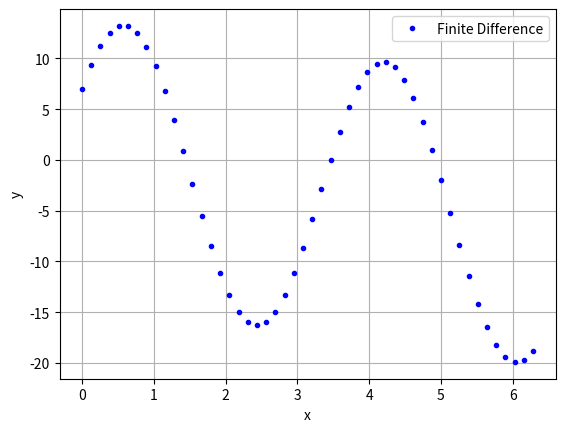

The matplotlib source for this figure:
#BVP Via Finite Difference.ipynb
import numpy as np
from scipy.sparse import diags
from scipy.sparse.linalg import spsolve
import matplotlib.pyplot as plt

def return_exact(x):
    y = 7 * np.cos(np.sqrt(3) * x) - 7 * np.cos(2 * np.pi * np.sqrt(3) ) / np.sin(2 * np.pi * np.sqrt(3) )* np.sin(np.sqrt(3)*x)
    
    return y

#  Define our grid
N = 50
x = np.linspace(0, 2 * np.pi, N)

# Calculate the grid spacing.  Since we are using a uniform sequence, all the values are the same so we only need one entry of the resulting diff array.
Delta = np.diff(x)
Delta = Delta[0]

#  Define the diagonal elements for the second derivative matrix
D = -2 * np.ones(N)
Dm1 = np.ones(N-1)
D1 = np.ones(N-1)

#  Create the matrix
M1 = diags([Dm1, D, D1], [-1, 0, 1], shape = (N, N), format = 'csc')

#  Divide through by 1/Delta**2 prefactor
M1 = M1 / Delta**2

#  Reset the elements corrisponding to the boundary values
M1[0, 0] = 0
M1[0, 1] = 0
M1[-1, -1] = 0
M1[-1, -2] = 0

#  Create out 3y diagonal matrix and set the boundary value elements
M2 = diags( 3 * np.ones(N), 0, shape = (N,N), format = 'csc')
M2[0,0] = 1
M2[-1, -1] = 1

M = M1 + M2

#  This is the vector of known values from the RHS of our matrix above.
b = np.zeros(N)


x =[]
for i in range (0,N):
    x.append(i*Delta)
x = np.array(x)
#b=b+3*x
b[0] = 7 #y(0) = 7
b[-1] = 0

#  Solve the system
y = spsolve(M, b-3*x)

#plt.plot(x, return_exact(x), 'k', label='Exact')
plt.plot(x, y, 'b.', label='Finite Difference')
plt.grid(True)
plt.legend()
plt.xlabel('x')
plt.ylabel('y')



